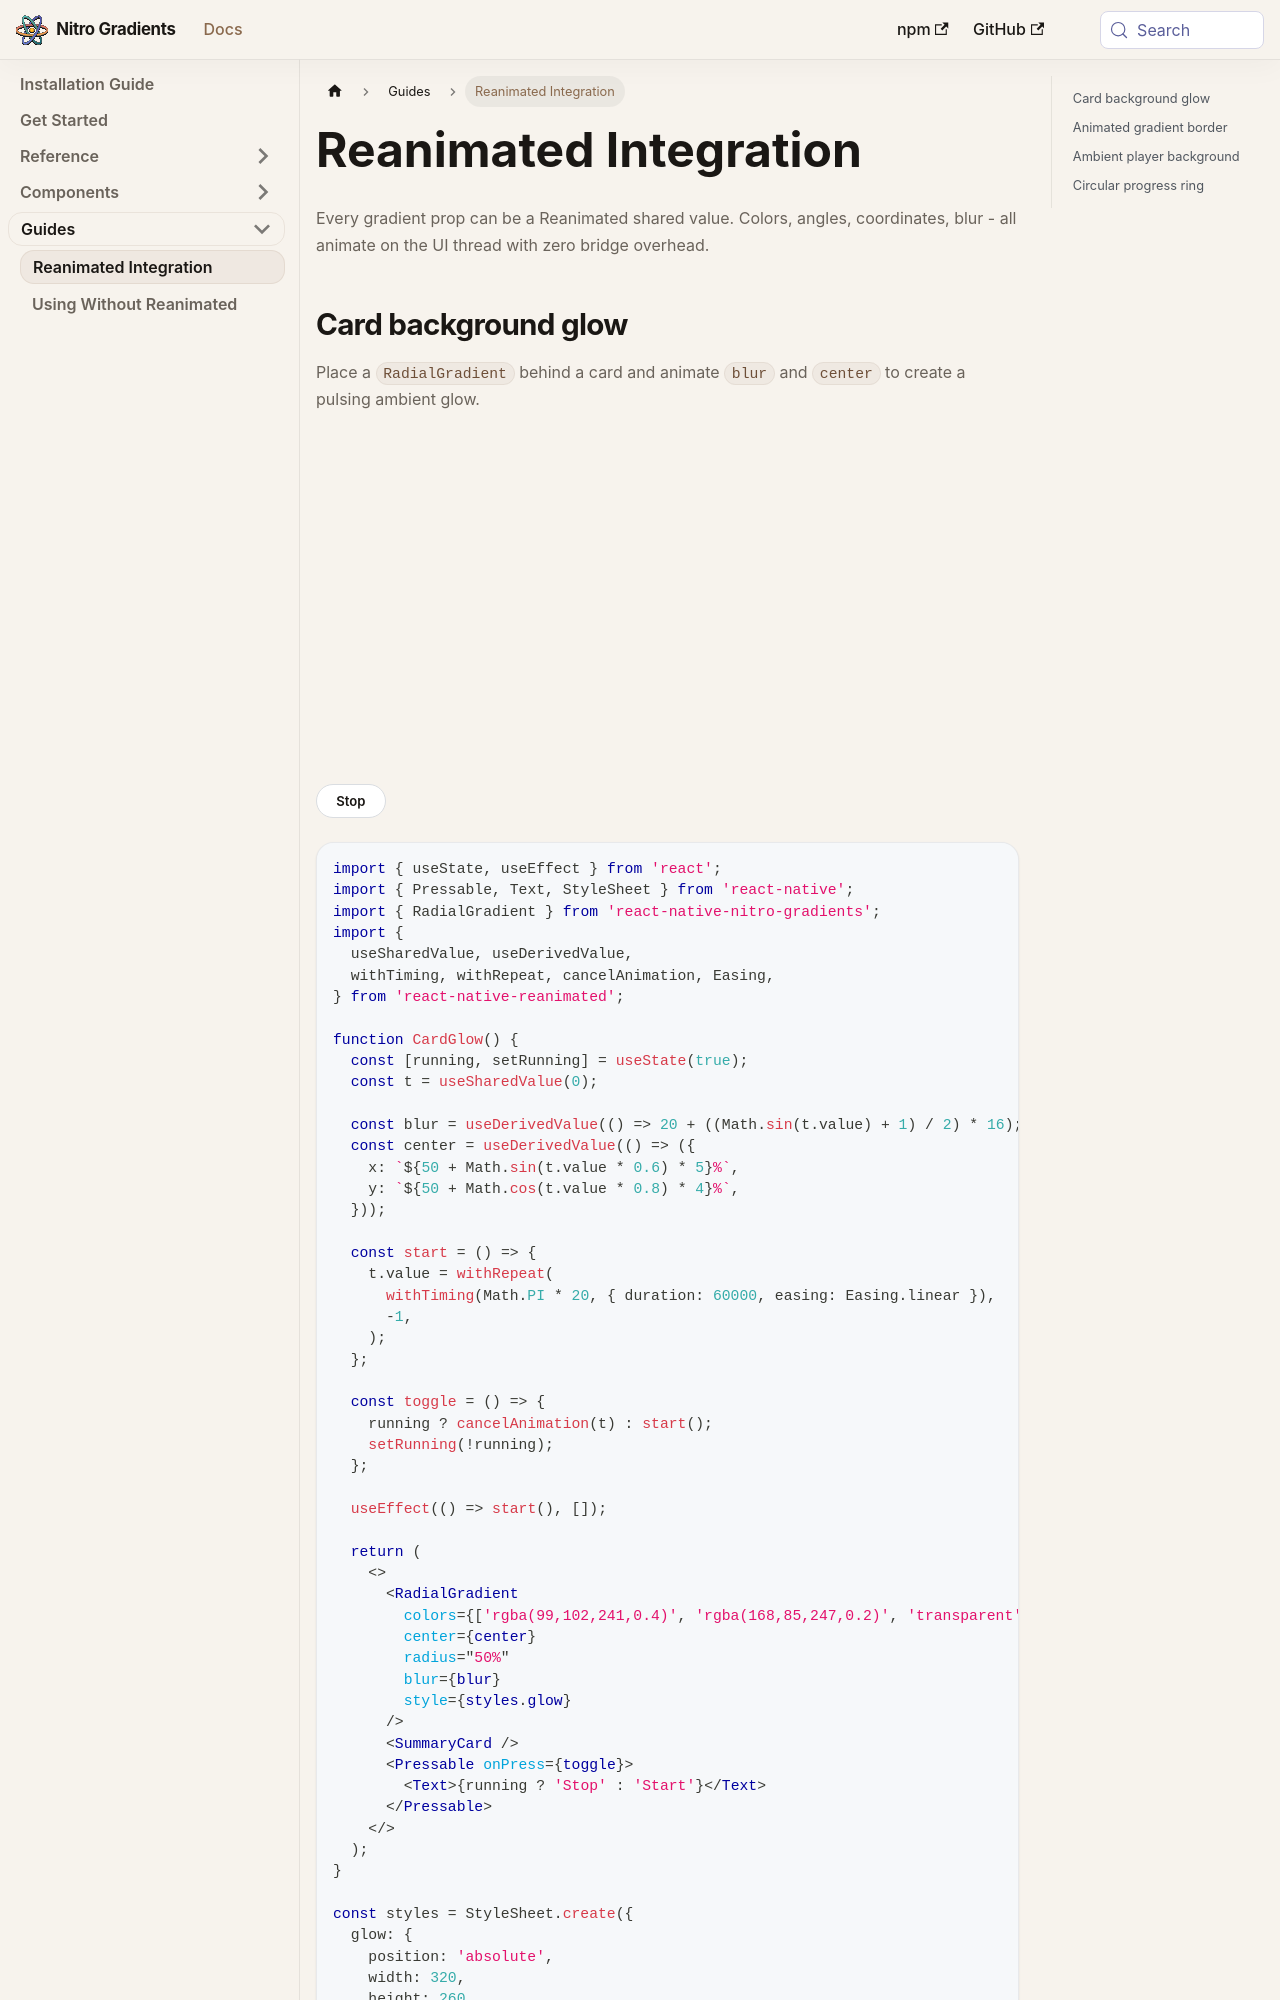

repository: Swami-Laxmikant/react-native-nitro-gradients · page: docs/animations/index.html · generator: docusaurus

---
sidebar_position: 6
---

import { CardGlowDemo } from '@site/src/components/CardGlowDemo';
import { GradientBorderDemo } from '@site/src/components/GradientBorderDemo';
import { AmbientPlayerDemo } from '@site/src/components/AmbientPlayerDemo';
import { CircularProgressDemo } from '@site/src/components/CircularProgressDemo';

# Reanimated Integration

Every gradient prop can be a Reanimated shared value. Colors, angles, coordinates, blur - all animate on the UI thread with zero bridge overhead.
